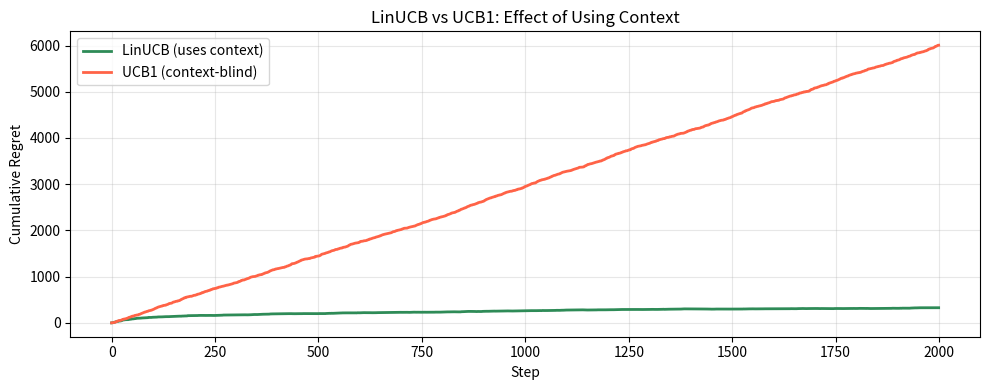
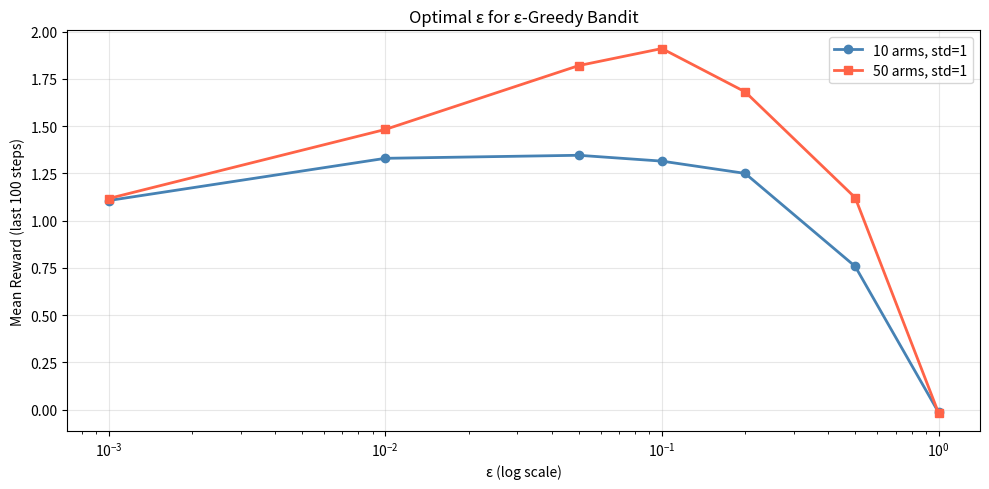

Source code (Python) for these figures, in order:
import numpy as np, matplotlib.pyplot as plt

class LinUCBArm:
    """One arm of a LinUCB contextual bandit. Linear reward model."""
    def __init__(self, d, alpha=1.0):
        self.A = np.eye(d)      # d×d positive definite matrix (A = X^T X + I)
        self.b = np.zeros(d)    # d-vector (b = X^T r)
        self.alpha = alpha      # exploration parameter

    def score(self, context):
        A_inv = np.linalg.inv(self.A)
        theta = A_inv @ self.b              # estimated coefficients
        mean  = theta @ context             # predicted reward
        ucb   = self.alpha * np.sqrt(context @ A_inv @ context)  # exploration bonus
        return mean + ucb

    def update(self, context, reward):
        self.A += np.outer(context, context)
        self.b += context * reward

class LinUCBBandit:
    """LinUCB with d-dimensional context and K arms."""
    def __init__(self, K, d, alpha=1.0):
        self.arms = [LinUCBArm(d, alpha) for _ in range(K)]

    def select(self, context):
        return np.argmax([arm.score(context) for arm in self.arms])

    def update(self, arm_idx, context, reward):
        self.arms[arm_idx].update(context, reward)

# Experiment: 10 arms, 5-dimensional context
np.random.seed(42)
K, d, T = 10, 5, 2000
true_theta = np.random.randn(K, d)  # true linear reward parameters

def get_reward(arm, context):
    return np.dot(true_theta[arm], context) + np.random.normal(0, 0.3)

def best_arm(context):
    return np.argmax([np.dot(true_theta[k], context) for k in range(K)])

# Compare LinUCB vs UCB1 (context-blind)
linucb  = LinUCBBandit(K, d, alpha=0.5)
ucb1_counts = np.ones(K); ucb1_means = np.zeros(K); ucb1_t = 0

regrets_linucb, regrets_ucb1 = [], []
cum_r_linucb = cum_r_ucb1 = 0

for t in range(T):
    context = np.random.randn(d)
    best = best_arm(context)
    optimal_r = get_reward(best, context)

    # LinUCB
    arm_l = linucb.select(context)
    r_l = get_reward(arm_l, context)
    linucb.update(arm_l, context, r_l)
    cum_r_linucb += optimal_r - r_l
    regrets_linucb.append(cum_r_linucb)

    # UCB1 (context-blind — ignores context)
    ucb1_t += 1
    ucb_vals = ucb1_means + np.sqrt(2*np.log(ucb1_t+1)/ucb1_counts)
    arm_u = np.argmax(ucb_vals)
    r_u = get_reward(arm_u, context)
    ucb1_counts[arm_u] += 1
    ucb1_means[arm_u] += (r_u - ucb1_means[arm_u]) / ucb1_counts[arm_u]
    cum_r_ucb1 += optimal_r - r_u
    regrets_ucb1.append(cum_r_ucb1)

fig,ax = plt.subplots(figsize=(10,4))
ax.plot(regrets_linucb, label='LinUCB (uses context)',   color='seagreen', lw=2)
ax.plot(regrets_ucb1,   label='UCB1 (context-blind)',    color='tomato',   lw=2)
ax.set_xlabel('Step'); ax.set_ylabel('Cumulative Regret')
ax.set_title('LinUCB vs UCB1: Effect of Using Context'); ax.legend(); ax.grid(True, alpha=0.3)
plt.tight_layout(); plt.show()
print(f"LinUCB final regret: {regrets_linucb[-1]:.1f}")
print(f"UCB1   final regret: {regrets_ucb1[-1]:.1f}")
print("LinUCB wins because reward depends on context — ignoring context = wasted information")

# YOUR TURN: Add a hybrid: UCB1 that uses context as features via simple averaging
# Does it close the gap to LinUCB?


import numpy as np, matplotlib.pyplot as plt

def run_bandit(n_arms=10, epsilon=0.1, n_steps=1000, n_runs=200):
    """Run epsilon-greedy bandit for n_runs and return mean reward over last 100 steps."""
    final_rewards = []
    for _ in range(n_runs):
        true_means = np.random.normal(0, 1, n_arms)
        counts = np.zeros(n_arms); means = np.zeros(n_arms)
        rewards_run = []
        for t in range(n_steps):
            if np.random.random() < epsilon:
                arm = np.random.randint(n_arms)
            else:
                arm = np.argmax(means)
            r = np.random.normal(true_means[arm], 1)
            counts[arm] += 1
            means[arm] += (r - means[arm]) / counts[arm]
            rewards_run.append(r)
        final_rewards.append(np.mean(rewards_run[-100:]))
    return np.mean(final_rewards)

epsilons = [0.001, 0.01, 0.05, 0.1, 0.2, 0.5, 1.0]
results_10  = [run_bandit(n_arms=10,  epsilon=e) for e in epsilons]
results_50  = [run_bandit(n_arms=50,  epsilon=e) for e in epsilons]
results_var = [run_bandit(n_arms=10,  epsilon=e, n_runs=200) for e in epsilons]

fig, ax = plt.subplots(figsize=(10,5))
ax.plot(epsilons, results_10, 'o-', label='10 arms, std=1', color='steelblue', lw=2)
ax.plot(epsilons, results_50, 's-', label='50 arms, std=1', color='tomato',   lw=2)
ax.set_xscale('log')
ax.set_xlabel('ε (log scale)'); ax.set_ylabel('Mean Reward (last 100 steps)')
ax.set_title('Optimal ε for ε-Greedy Bandit'); ax.legend(); ax.grid(True, alpha=0.3)
plt.tight_layout(); plt.show()

opt_10 = epsilons[np.argmax(results_10)]
opt_50 = epsilons[np.argmax(results_50)]
print(f"Optimal ε for 10 arms: {opt_10}")
print(f"Optimal ε for 50 arms: {opt_50}")
print("Key insight: more arms → more exploration needed → higher optimal ε")
print("Reward variance doesn't change optimal ε much (exploration need is about arms, not noise)")


import numpy as np

np.random.seed(42)
N_ARMS = 5
TRUE_MEANS = np.array([0.2, 0.4, 0.6, 0.3, 0.5])

# Simulate logged data from behaviour policy (ε-greedy, ε=0.3)
def behaviour_policy(context, epsilon=0.3):
    """ε-greedy with arm 2 as default best known."""
    if np.random.random() < epsilon:
        arm = np.random.randint(N_ARMS)
        prob = epsilon/N_ARMS + (1-epsilon)*(arm==2)
    else:
        arm = 2  # best arm known to behaviour policy
        prob = epsilon/N_ARMS + (1-epsilon)
    return arm, prob

# Target policy: always recommend arm 3
def target_policy_prob(arm):
    """Returns probability of target policy choosing `arm`."""
    return 1.0 if arm == 3 else 0.0

# Collect n_log interactions
n_log = 5000
log_data = []
for _ in range(n_log):
    context = np.random.randn(3)
    arm, behaviour_prob = behaviour_policy(context)
    reward = np.random.normal(TRUE_MEANS[arm], 0.5)
    log_data.append({'arm': arm, 'reward': reward, 'behaviour_prob': behaviour_prob})

# True value of target policy (ground truth for comparison)
true_target_value = TRUE_MEANS[3]

# Naive estimator (just average reward — WRONG, biased to behaviour policy)
naive_value = np.mean([d['reward'] for d in log_data])

# IPS estimator: reweight by π_target / π_behaviour
ips_numerator   = 0
ips_denominator = 0
for d in log_data:
    arm  = d['arm']
    pi_t = target_policy_prob(arm)   # 1 if arm==3, else 0
    pi_b = d['behaviour_prob']
    weight = pi_t / pi_b if pi_b > 0 else 0
    ips_numerator += weight * d['reward']
    ips_denominator += weight

ips_value = ips_numerator / max(ips_denominator, 1e-9)

print(f"True target policy value (arm 3): {true_target_value:.4f}")
print(f"Naive estimator:                  {naive_value:.4f}  (biased to behaviour policy)")
print(f"IPS estimator:                    {ips_value:.4f}  (corrects for selection bias)")
print(f"IPS error: {abs(ips_value-true_target_value):.4f}")
print("\nIPS is unbiased when behaviour_prob > 0 for all actions taken by target policy")
print("Limitation: high variance when weights are large (π_target >> π_behaviour)")

# YOUR TURN: Implement DR (Doubly Robust) estimator
# DR = DM_estimate + IPS correction — lower variance than pure IPS
